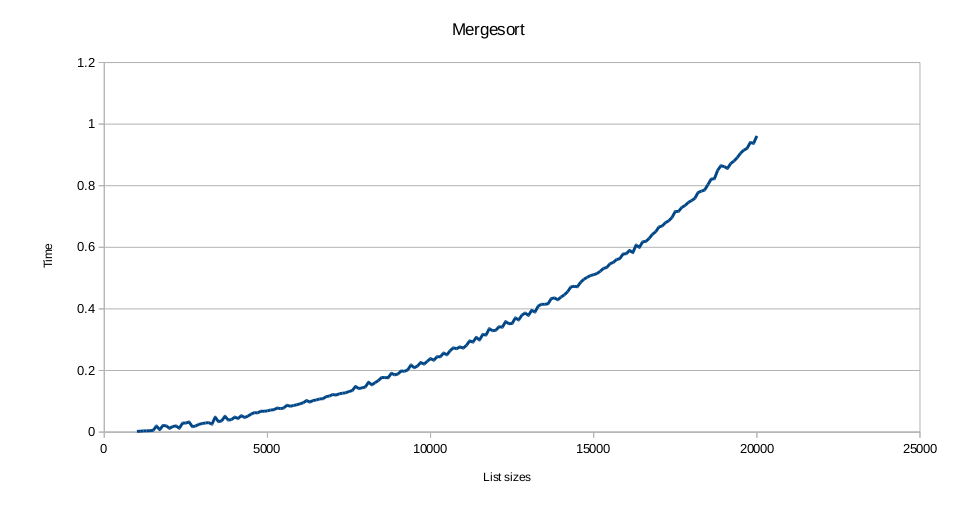

Data behind this chart, as committed beside it:
1000, 0.00256021
1100, 0.002773
1200, 0.004004
1300, 0.004203
1400, 0.004547
1500, 0.005679
1600, 0.01981
1700, 0.007835
1800, 0.0215
1900, 0.02019
2000, 0.01199
2100, 0.01827
2200, 0.02013
2300, 0.01236
2400, 0.02924
2500, 0.02923
2600, 0.03294
2700, 0.01758
2800, 0.01992
2900, 0.02529
3000, 0.02773
3100, 0.02951
3200, 0.03089
3300, 0.02561
3400, 0.04848
3500, 0.03388
3600, 0.03666
3700, 0.05146
3800, 0.03892
3900, 0.04063
4000, 0.04883
4100, 0.04392
4200, 0.05334
4300, 0.04743
4400, 0.05165
4500, 0.05849
4600, 0.06319
4700, 0.06226
4800, 0.06792
4900, 0.06755
5000, 0.06903
5100, 0.0717
5200, 0.07263
5300, 0.07825
5400, 0.07607
5500, 0.07831
5600, 0.08717
5700, 0.08387
5800, 0.08623
5900, 0.08887
6000, 0.09168
6100, 0.09526
6200, 0.1024
6300, 0.09753
6400, 0.1025
6500, 0.1043
6600, 0.1077
6700, 0.1082
6800, 0.115
6900, 0.117
7000, 0.1221
... 130 more rows
